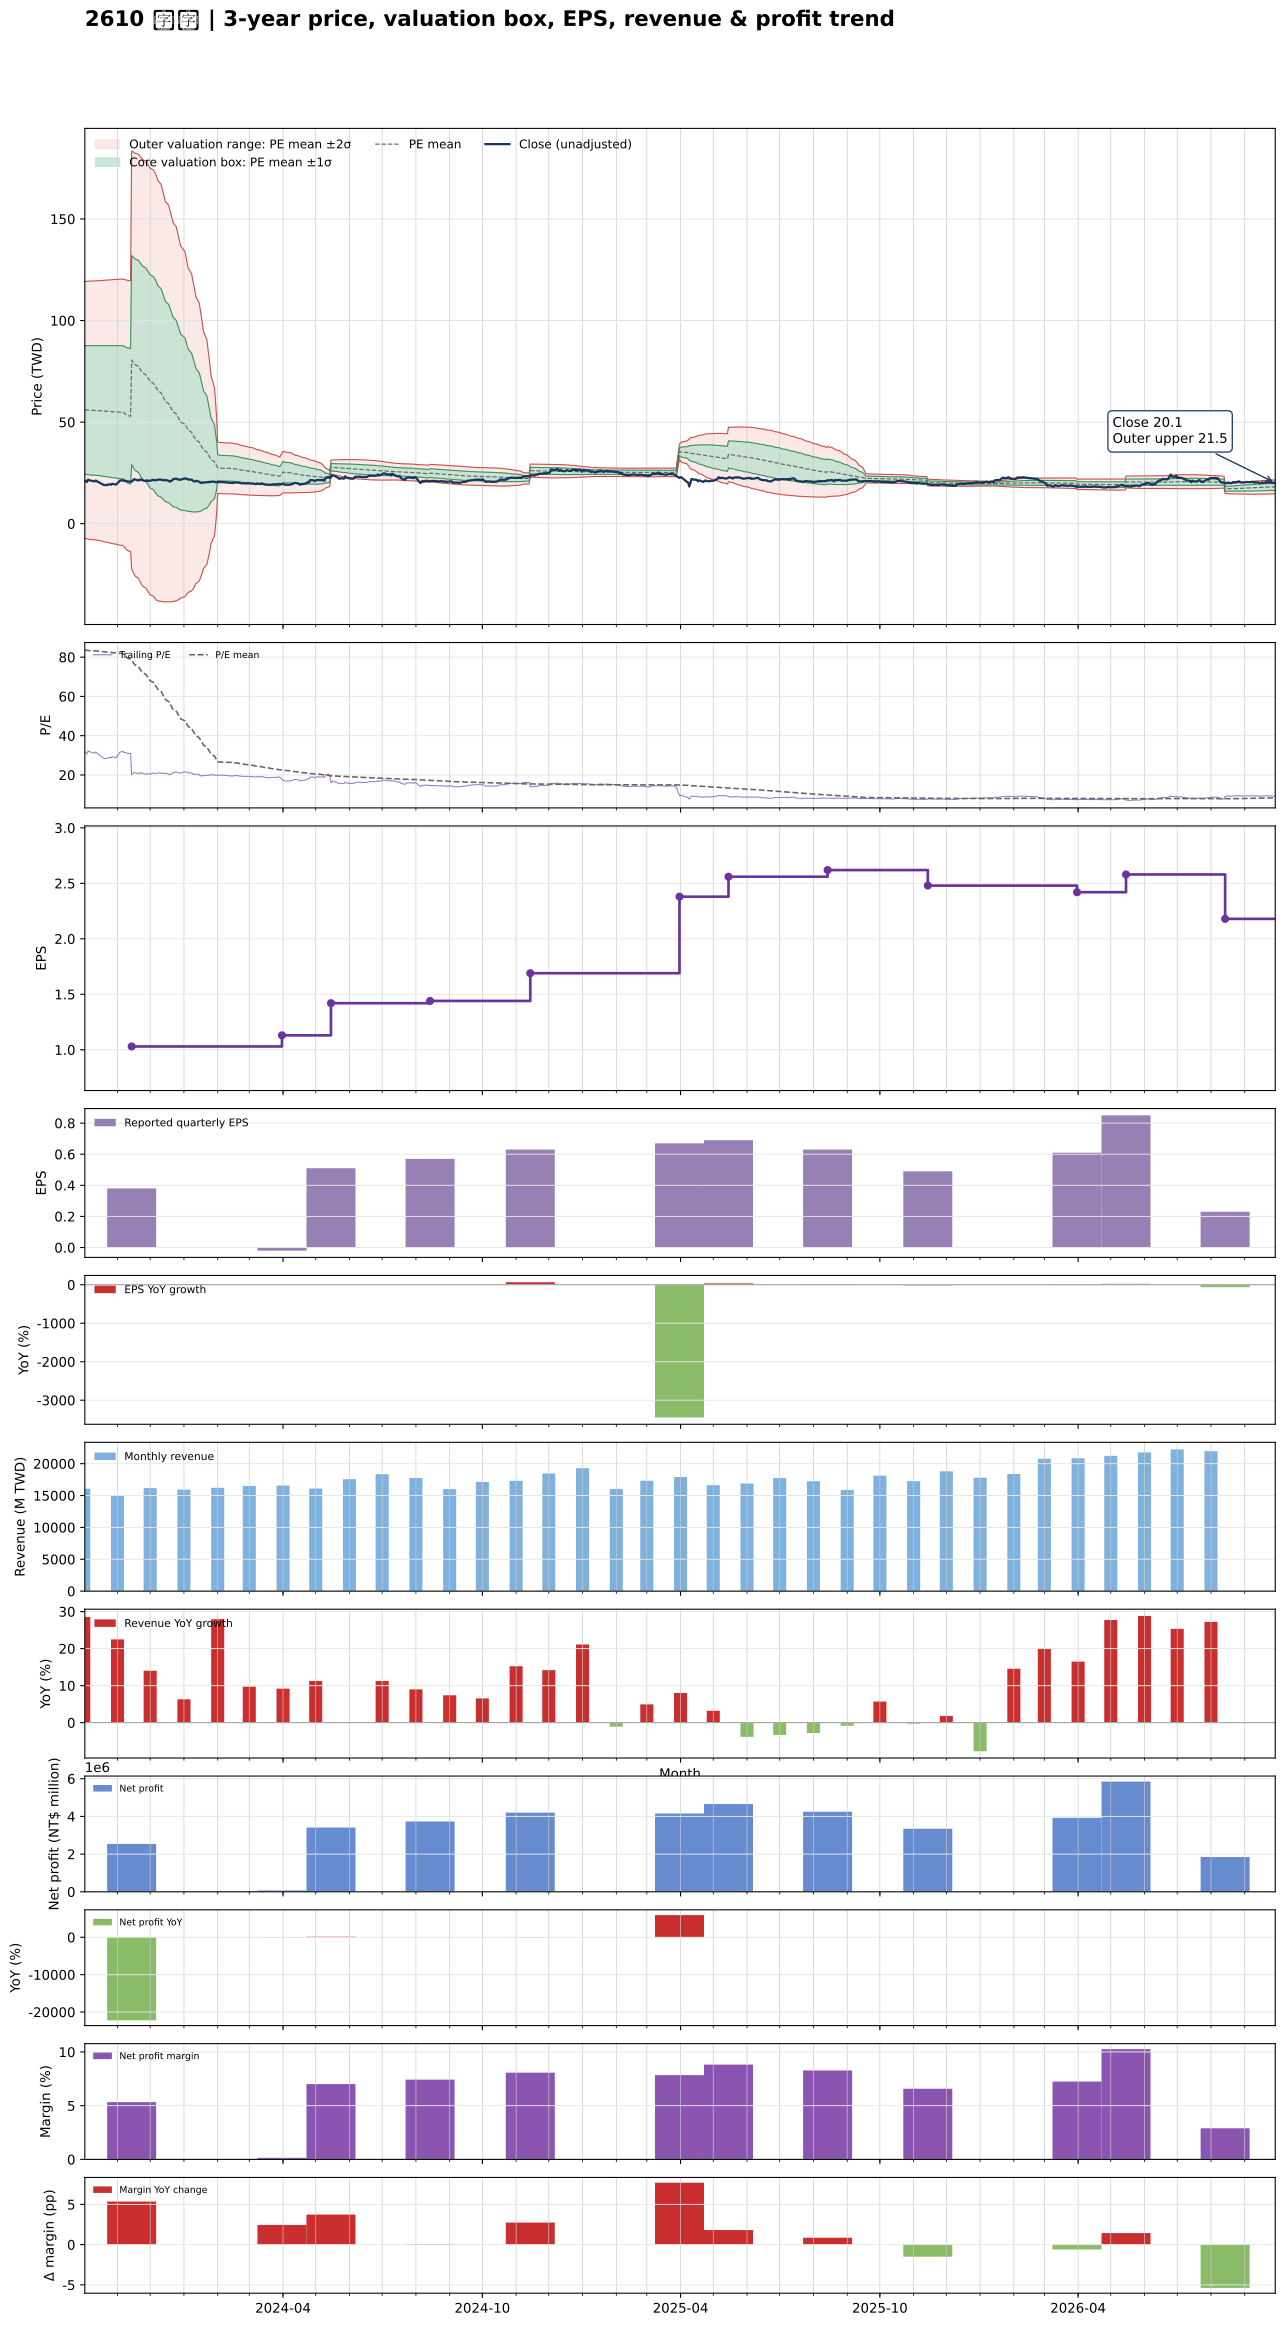

The data file committed next to this chart (first rows):
date, close, available_date, period_end, eps, ttm_eps, pe, pe_mean, pe_std, price_m2, price_m1, price_mean, price_p1, price_p2, forward_eps, forward_pe, forward_pe_mean, forward_pe_std, forward_price_m2, forward_price_m1, forward_price_mean, forward_price_p1, forward_price_p2
2023-10-02, 21.25, 2023-08-14, 2023-06-30, 0.55, 0.67, 31.72, 83.61, 47.16, -7.174, 24.42, 56.02, 87.61, 119.2, , , , , , , , , 
2023-10-03, 20.9, 2023-08-14, 2023-06-30, 0.55, 0.67, 31.19, 83.54, 47.23, -7.317, 24.33, 55.97, 87.61, 119.3, , , , , , , , , 
2023-10-04, 20.55, 2023-08-14, 2023-06-30, 0.55, 0.67, 30.67, 83.46, 47.3, -7.468, 24.23, 55.92, 87.61, 119.3, , , , , , , , , 
2023-10-05, 21.7, 2023-08-14, 2023-06-30, 0.55, 0.67, 32.39, 83.4, 47.37, -7.603, 24.14, 55.88, 87.61, 119.4, , , , , , , , , 
2023-10-06, 21.4, 2023-08-14, 2023-06-30, 0.55, 0.67, 31.94, 83.33, 47.44, -7.745, 24.04, 55.83, 87.61, 119.4, , , , , , , , , 
2023-10-11, 20.8, 2023-08-14, 2023-06-30, 0.55, 0.67, 31.04, 83.25, 47.52, -7.893, 23.94, 55.78, 87.62, 119.5, , , , , , , , , 
2023-10-12, 21.25, 2023-08-14, 2023-06-30, 0.55, 0.67, 31.72, 83.19, 47.58, -8.023, 23.86, 55.74, 87.62, 119.5, , , , , , , , , 
2023-10-13, 20.9, 2023-08-14, 2023-06-30, 0.55, 0.67, 31.19, 83.12, 47.65, -8.161, 23.76, 55.69, 87.62, 119.5, , , , , , , , , 
2023-10-16, 20, 2023-08-14, 2023-06-30, 0.55, 0.67, 29.85, 83.04, 47.73, -8.322, 23.66, 55.64, 87.62, 119.6, , , , , , , , , 
2023-10-17, 19.7, 2023-08-14, 2023-06-30, 0.55, 0.67, 29.4, 82.96, 47.81, -8.485, 23.55, 55.58, 87.62, 119.7, , , , , , , , , 
2023-10-18, 19.45, 2023-08-14, 2023-06-30, 0.55, 0.67, 29.03, 82.88, 47.9, -8.657, 23.44, 55.53, 87.62, 119.7, , , , , , , , , 
2023-10-19, 19.25, 2023-08-14, 2023-06-30, 0.55, 0.67, 28.73, 82.8, 47.98, -8.823, 23.33, 55.47, 87.62, 119.8, , , , , , , , , 
2023-10-20, 19, 2023-08-14, 2023-06-30, 0.55, 0.67, 28.36, 82.72, 48.06, -8.985, 23.22, 55.42, 87.63, 119.8, , , , , , , , , 
2023-10-23, 19.1, 2023-08-14, 2023-06-30, 0.55, 0.67, 28.51, 82.64, 48.15, -9.153, 23.11, 55.37, 87.63, 119.9, , , , , , , , , 
2023-10-24, 19.4, 2023-08-14, 2023-06-30, 0.55, 0.67, 28.96, 82.56, 48.23, -9.32, 23, 55.31, 87.63, 119.9, , , , , , , , , 
2023-10-25, 19.35, 2023-08-14, 2023-06-30, 0.55, 0.67, 28.88, 82.47, 48.32, -9.487, 22.88, 55.26, 87.63, 120, , , , , , , , , 
2023-10-26, 19.15, 2023-08-14, 2023-06-30, 0.55, 0.67, 28.58, 82.39, 48.4, -9.659, 22.77, 55.2, 87.63, 120.1, , , , , , , , , 
2023-10-27, 19.65, 2023-08-14, 2023-06-30, 0.55, 0.67, 29.33, 82.31, 48.48, -9.816, 22.67, 55.15, 87.63, 120.1, , , , , , , , , 
2023-10-30, 19.3, 2023-08-14, 2023-06-30, 0.55, 0.67, 28.81, 82.23, 48.56, -9.98, 22.56, 55.09, 87.63, 120.2, , , , , , , , , 
2023-10-31, 19.35, 2023-08-14, 2023-06-30, 0.55, 0.67, 28.88, 82.15, 48.65, -10.15, 22.45, 55.04, 87.63, 120.2, , , , , , , , , 
2023-11-01, 20, 2023-08-14, 2023-06-30, 0.55, 0.67, 29.85, 82.07, 48.72, -10.3, 22.34, 54.99, 87.63, 120.3, , , , , , , , , 
2023-11-02, 20.45, 2023-08-14, 2023-06-30, 0.55, 0.67, 30.52, 81.99, 48.8, -10.45, 22.24, 54.94, 87.63, 120.3, , , , , , , , , 
2023-11-03, 21.15, 2023-08-14, 2023-06-30, 0.55, 0.67, 31.57, 81.94, 48.85, -10.57, 22.16, 54.9, 87.63, 120.4, , , , , , , , , 
2023-11-06, 21.45, 2023-08-14, 2023-06-30, 0.55, 0.67, 32.01, 81.88, 48.91, -10.68, 22.09, 54.86, 87.63, 120.4, , , , , , , , , 
2023-11-07, 21, 2023-08-14, 2023-06-30, 0.55, 0.67, 31.34, 81.31, 49.1, -11.31, 21.58, 54.48, 87.37, 120.3, , , , , , , , , 
2023-11-08, 21.15, 2023-08-14, 2023-06-30, 0.55, 0.67, 31.57, 80.74, 49.27, -11.93, 21.08, 54.09, 87.11, 120.1, , , , , , , , , 
2023-11-09, 20.95, 2023-08-14, 2023-06-30, 0.55, 0.67, 31.27, 80.15, 49.44, -12.55, 20.58, 53.7, 86.83, 120, , , , , , , , , 
2023-11-10, 20.8, 2023-08-14, 2023-06-30, 0.55, 0.67, 31.04, 79.56, 49.6, -13.16, 20.07, 53.31, 86.54, 119.8, , , , , , , , , 
2023-11-13, 20.7, 2023-08-14, 2023-06-30, 0.55, 0.67, 30.9, 78.94, 49.74, -13.76, 19.56, 52.89, 86.22, 119.5, , , , , , , , , 
2023-11-14, 20.7, 2023-11-14, 2023-09-30, 0.38, 1.03, 20.1, 78.21, 49.96, -22.36, 29.1, 80.56, 132, 183.5, , , , , , , , , 
2023-11-15, 21.1, 2023-11-14, 2023-09-30, 0.38, 1.03, 20.49, 77.49, 50.16, -23.52, 28.14, 79.81, 131.5, 183.1, , , , , , , , , 
2023-11-16, 21.9, 2023-11-14, 2023-09-30, 0.38, 1.03, 21.26, 76.76, 50.34, -24.64, 27.21, 79.06, 130.9, 182.8, , , , , , , , , 
2023-11-17, 21.8, 2023-11-14, 2023-09-30, 0.38, 1.03, 21.17, 76.02, 50.5, -25.73, 26.29, 78.3, 130.3, 182.3, , , , , , , , , 
2023-11-20, 21.25, 2023-11-14, 2023-09-30, 0.38, 1.03, 20.63, 75.28, 50.66, -26.82, 25.36, 77.54, 129.7, 181.9, , , , , , , , , 
2023-11-21, 21.65, 2023-11-14, 2023-09-30, 0.38, 1.03, 21.02, 74.5, 50.77, -27.85, 24.45, 76.74, 129, 181.3, , , , , , , , , 
2023-11-22, 21.45, 2023-11-14, 2023-09-30, 0.38, 1.03, 20.83, 73.72, 50.87, -28.86, 23.54, 75.93, 128.3, 180.7, , , , , , , , , 
2023-11-23, 21.85, 2023-11-14, 2023-09-30, 0.38, 1.03, 21.21, 72.92, 50.94, -29.82, 22.65, 75.11, 127.6, 180, , , , , , , , , 
2023-11-24, 21.3, 2023-11-14, 2023-09-30, 0.38, 1.03, 20.68, 72.08, 50.96, -30.73, 21.76, 74.24, 126.7, 179.2, , , , , , , , , 
2023-11-27, 21, 2023-11-14, 2023-09-30, 0.38, 1.03, 20.39, 71.24, 50.97, -31.62, 20.88, 73.38, 125.9, 178.4, , , , , , , , , 
2023-11-28, 21.4, 2023-11-14, 2023-09-30, 0.38, 1.03, 20.78, 70.42, 50.99, -32.5, 20.02, 72.53, 125.1, 177.6, , , , , , , , , 
2023-11-29, 21.05, 2023-11-14, 2023-09-30, 0.38, 1.03, 20.44, 69.59, 50.98, -33.35, 19.17, 71.68, 124.2, 176.7, , , , , , , , , 
2023-11-30, 21.1, 2023-11-14, 2023-09-30, 0.38, 1.03, 20.49, 68.77, 50.98, -34.17, 18.33, 70.84, 123.3, 175.8, , , , , , , , , 
2023-12-01, 21.15, 2023-11-14, 2023-09-30, 0.38, 1.03, 20.53, 67.95, 50.95, -34.97, 17.51, 69.99, 122.5, 175, , , , , , , , , 
2023-12-04, 21.6, 2023-11-14, 2023-09-30, 0.38, 1.03, 20.97, 67.13, 50.91, -35.73, 16.71, 69.14, 121.6, 174, , , , , , , , , 
2023-12-05, 21.35, 2023-11-14, 2023-09-30, 0.38, 1.03, 20.73, 66.32, 50.87, -36.48, 15.92, 68.31, 120.7, 173.1, , , , , , , , , 
2023-12-06, 21.35, 2023-11-14, 2023-09-30, 0.38, 1.03, 20.73, 65.5, 50.8, -37.18, 15.14, 67.46, 119.8, 172.1, , , , , , , , , 
2023-12-07, 21.55, 2023-11-14, 2023-09-30, 0.38, 1.03, 20.92, 64.58, 50.6, -37.72, 14.4, 66.52, 118.6, 170.8, , , , , , , , , 
2023-12-08, 21.65, 2023-11-14, 2023-09-30, 0.38, 1.03, 21.02, 63.56, 50.23, -38.01, 13.73, 65.47, 117.2, 169, , , , , , , , , 
2023-12-11, 21.7, 2023-11-14, 2023-09-30, 0.38, 1.03, 21.07, 62.53, 49.81, -38.21, 13.1, 64.41, 115.7, 167, , , , , , , , , 
2023-12-12, 21.55, 2023-11-14, 2023-09-30, 0.38, 1.03, 20.92, 61.48, 49.35, -38.33, 12.5, 63.32, 114.2, 165, , , , , , , , , 
2023-12-13, 21.35, 2023-11-14, 2023-09-30, 0.38, 1.03, 20.73, 60.44, 48.88, -38.44, 11.91, 62.26, 112.6, 163, , , , , , , , , 
2023-12-14, 21.4, 2023-11-14, 2023-09-30, 0.38, 1.03, 20.78, 59.39, 48.36, -38.45, 11.36, 61.18, 111, 160.8, , , , , , , , , 
2023-12-15, 21.55, 2023-11-14, 2023-09-30, 0.38, 1.03, 20.92, 58.35, 47.82, -38.41, 10.85, 60.1, 109.4, 158.6, , , , , , , , , 
2023-12-18, 21.1, 2023-11-14, 2023-09-30, 0.38, 1.03, 20.49, 57.38, 47.39, -38.52, 10.29, 59.1, 107.9, 156.7, , , , , , , , , 
2023-12-19, 20.7, 2023-11-14, 2023-09-30, 0.38, 1.03, 20.1, 56.36, 46.86, -38.48, 9.785, 58.05, 106.3, 154.6, , , , , , , , , 
2023-12-20, 21.05, 2023-11-14, 2023-09-30, 0.38, 1.03, 20.44, 55.37, 46.34, -38.44, 9.296, 57.03, 104.8, 152.5, , , , , , , , , 
2023-12-21, 21.25, 2023-11-14, 2023-09-30, 0.38, 1.03, 20.63, 54.39, 45.82, -38.37, 8.827, 56.02, 103.2, 150.4, , , , , , , , , 
2023-12-22, 21.9, 2023-11-14, 2023-09-30, 0.38, 1.03, 21.26, 53.42, 45.27, -38.23, 8.397, 55.02, 101.6, 148.3, , , , , , , , , 
2023-12-25, 22.2, 2023-11-14, 2023-09-30, 0.38, 1.03, 21.55, 52.44, 44.66, -37.99, 8.008, 54.01, 100, 146, , , , , , , , , 
2023-12-26, 21.9, 2023-11-14, 2023-09-30, 0.38, 1.03, 21.26, 51.46, 44.04, -37.72, 7.643, 53, 98.36, 143.7, , , , , , , , , 
... 666 more rows
